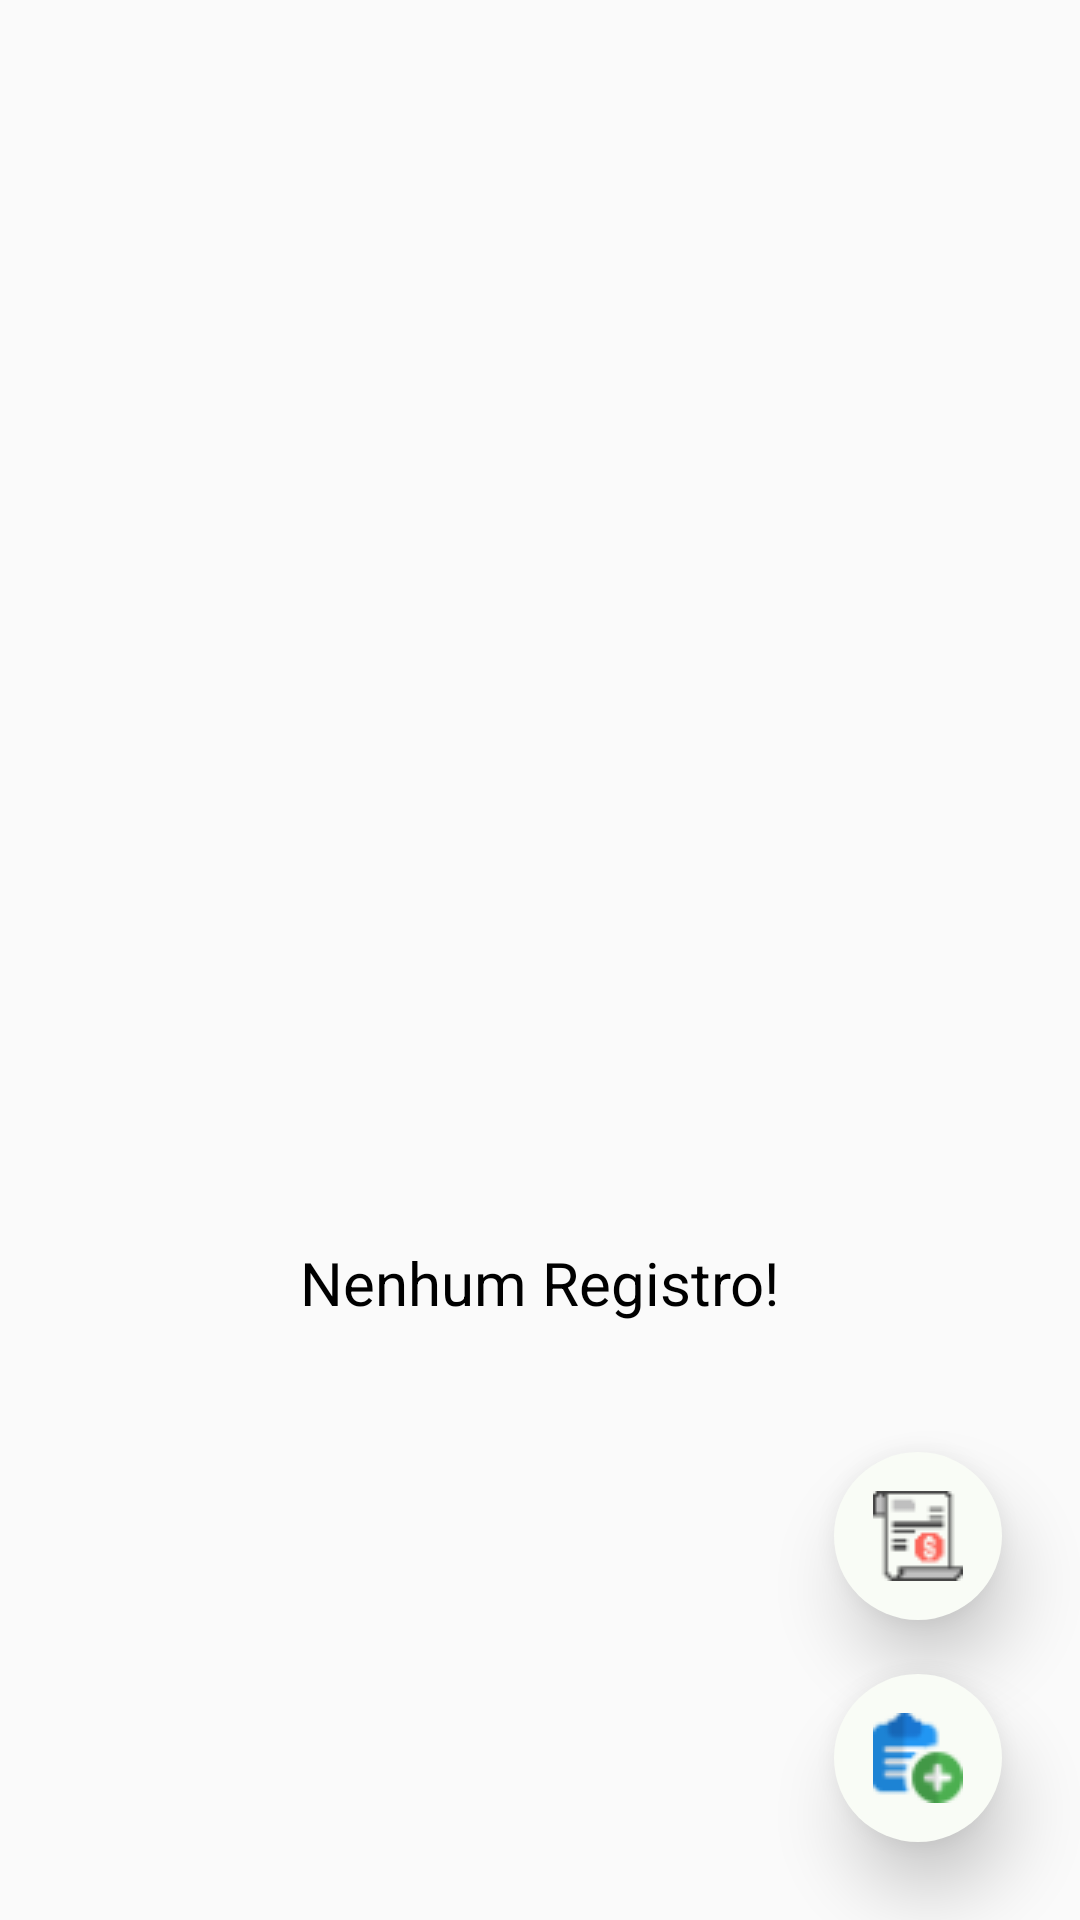

Android layout source for this screen:
<!-- AndroidManifest.xml: application theme AppTheme -->
<!-- res/layout/contas_pagar_main.xml -->
<?xml version="1.0" encoding="utf-8"?>
<RelativeLayout xmlns:android="http://schemas.android.com/apk/res/android"

    android:layout_width="fill_parent"
    android:layout_marginTop="60dp"
    android:layout_height="match_parent"
    android:orientation="vertical">

    <ListView
        android:layout_margin="10dp"
        android:id="@+id/list"
        android:layout_width="fill_parent"
        android:layout_height="wrap_content" />
    <ImageButton
        android:id="@+id/fatura"
        android:layout_width="56dp"
        android:layout_height="56dp"
        android:layout_alignParentRight="true"
        android:layout_alignParentBottom="true"
        android:layout_marginRight="26dp"
        android:layout_marginBottom="100dp"
        android:background="@drawable/oval_ripple"
        android:contentDescription="description"
        android:elevation="14dp"
        android:src="@drawable/fatura" />
    <ImageButton
        android:id="@+id/contasAdd"
        android:layout_width="56dp"
        android:layout_height="56dp"
        android:layout_alignParentRight="true"
        android:layout_alignParentBottom="true"
        android:layout_marginRight="26dp"
        android:layout_marginBottom="26dp"
        android:background="@drawable/oval_ripple"
        android:contentDescription="description"
        android:elevation="14dp"
        android:src="@drawable/contas_add" />
    <LinearLayout
        android:id="@android:id/empty"
        android:layout_centerInParent="true"
        android:gravity="center_vertical"
        android:orientation="vertical"
        android:layout_width="fill_parent"
        android:layout_height="wrap_content">

        <ImageView
            android:layout_gravity="center"
            android:src="@drawable/contas_emp"
            android:layout_width="200dp"
            android:layout_height="195dp"/>

        <TextView
            android:layout_marginTop="20dp"
            android:layout_gravity="center"
            android:textSize="20dp"
            android:textColor="#000000"
            android:text="Nenhum Registro!"
            android:layout_width="wrap_content"
            android:layout_height="wrap_content"/>

    </LinearLayout>
</RelativeLayout>
<!-- resources referenced by this layout -->
<resources>
  <!-- drawable contas_add: png bitmap (drawable, 1696 bytes) -->
  <!-- drawable fatura: png bitmap (drawable, 961 bytes) -->
  <!-- drawable oval_ripple (drawable) -->
  <?xml version="1.0" encoding="utf-8"?>
  <ripple xmlns:android="http://schemas.android.com/apk/res/android"
      android:color="?android:colorControlHighlight">
      <item>
          <shape android:shape="oval">
              <solid android:color="#F9FCF6" />
          </shape>
      </item>
  </ripple>
  <style name="AppTheme" parent="Theme.AppCompat.Light.DarkActionBar">
          
          <item name="colorPrimary">@color/colorPrimary</item>
          <item name="colorPrimaryDark">@color/colorPrimaryDark</item>
          <item name="colorAccent">@color/colorAccent</item>
      </style>
  <color name="colorPrimary">#0F0F12</color>
  <color name="colorPrimaryDark">#0F0F12</color>
  <color name="colorAccent">#26DD35</color>
</resources>
